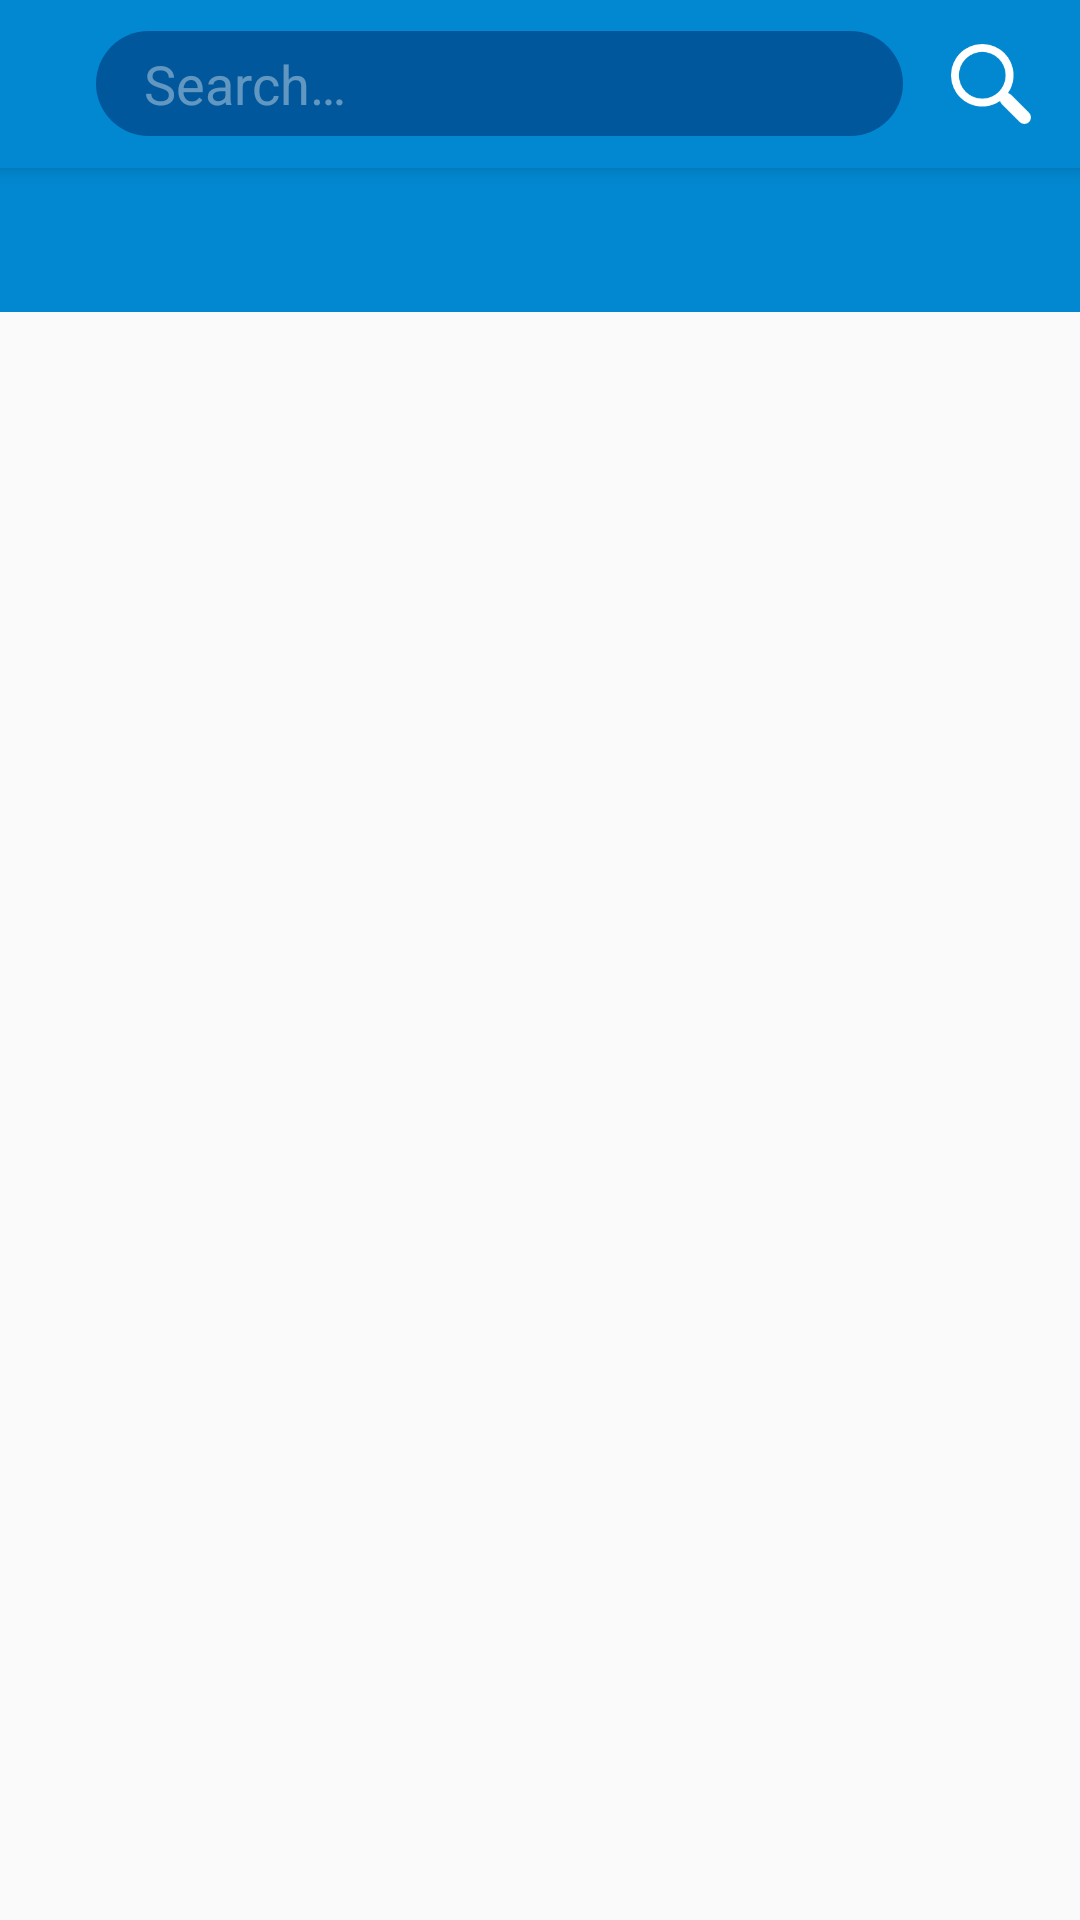

Write the Android layout XML for this screen, with the resource values it uses.
<!-- AndroidManifest.xml: application theme AppTheme -->
<!-- res/layout/activity_main.xml -->
<?xml version="1.0" encoding="utf-8"?>
<android.support.design.widget.CoordinatorLayout xmlns:android="http://schemas.android.com/apk/res/android"
    xmlns:tools="http://schemas.android.com/tools"
    android:layout_width="match_parent"
    android:layout_height="match_parent"
    xmlns:app="http://schemas.android.com/apk/res-auto"
    tools:context=".MainActivity">

    <android.support.design.widget.AppBarLayout
        android:layout_width="match_parent"
        android:layout_height="wrap_content">
        <android.support.v7.widget.Toolbar
            android:layout_width="match_parent"
            android:layout_height="wrap_content">
            <LinearLayout
                android:orientation="horizontal"
                android:layout_width="match_parent"
                android:layout_height="wrap_content">
                <LinearLayout
                    android:id="@+id/dummy"
                    android:orientation="vertical"
                    android:focusableInTouchMode="true"
                    android:focusable="true"
                    android:layout_width="0px"
                    android:layout_height="0px"/>
                <EditText
                    android:id="@+id/et_search_toolbar"
                    android:hint="@string/search"
                    android:textColor="@color/White"
                    android:textColorHint="@color/White_Transparent"
                    android:layout_marginLeft="16dp"
                    android:layout_marginRight="16dp"
                    android:paddingLeft="16dp"
                    android:paddingRight="16dp"
                    android:background="@drawable/rounded_background"
                    android:layout_weight="1"
                    android:layout_width="0dp"
                    android:layout_height="35dp" />
                <ImageView
                    android:id="@+id/iv_search_toolbar"
                    android:src="@drawable/search"
                    android:layout_marginRight="16dp"
                    android:layout_weight="0.1"
                    android:layout_width="0dp"
                    android:adjustViewBounds="true"
                    android:scaleType="centerInside"
                    android:layout_height="match_parent" />
            </LinearLayout>
        </android.support.v7.widget.Toolbar>
    </android.support.design.widget.AppBarLayout>

    <android.support.v4.view.ViewPager
        android:id="@+id/vp"
        android:layout_marginTop="56dp"
        android:layout_width="match_parent"
        android:layout_height="match_parent">
        <android.support.design.widget.TabLayout
            android:id="@+id/main_tab_layout"
            app:tabSelectedTextColor="@color/White"
            app:tabTextAppearance="@style/tab_text_style"
            app:tabTextColor="@color/White_Transparent"
            android:background="@color/LightBlue_700"
            android:layout_width="match_parent"
            android:layout_height="wrap_content"/>
    </android.support.v4.view.ViewPager>

</android.support.design.widget.CoordinatorLayout>
<!-- resources referenced by this layout -->
<resources>
  <color name="LightBlue_700">#0288D1</color>
  <color name="White">#ffffff</color>
  <color name="White_Transparent">#62ffffff</color>
  <!-- drawable rounded_background (drawable) -->
  <?xml version="1.0" encoding="utf-8"?>
  <shape xmlns:android="http://schemas.android.com/apk/res/android" android:shape="rectangle">
      <solid android:color="@color/LightBlue_900"/>
      <corners android:radius="180dp"/>
  </shape>
  <!-- drawable search: png bitmap (drawable, 2274 bytes) -->
  <string name="search">Search…</string>
  <style name="AppTheme" parent="Theme.AppCompat.Light.DarkActionBar">
          
          <item name="colorPrimary">@color/LightBlue_700</item>
          <item name="colorPrimaryDark">@color/LightBlue_900</item>
          <item name="colorAccent">@color/colorAccent</item>
      </style>
  <color name="LightBlue_900">#01579B</color>
  <color name="colorAccent">#FF4081</color>
</resources>
